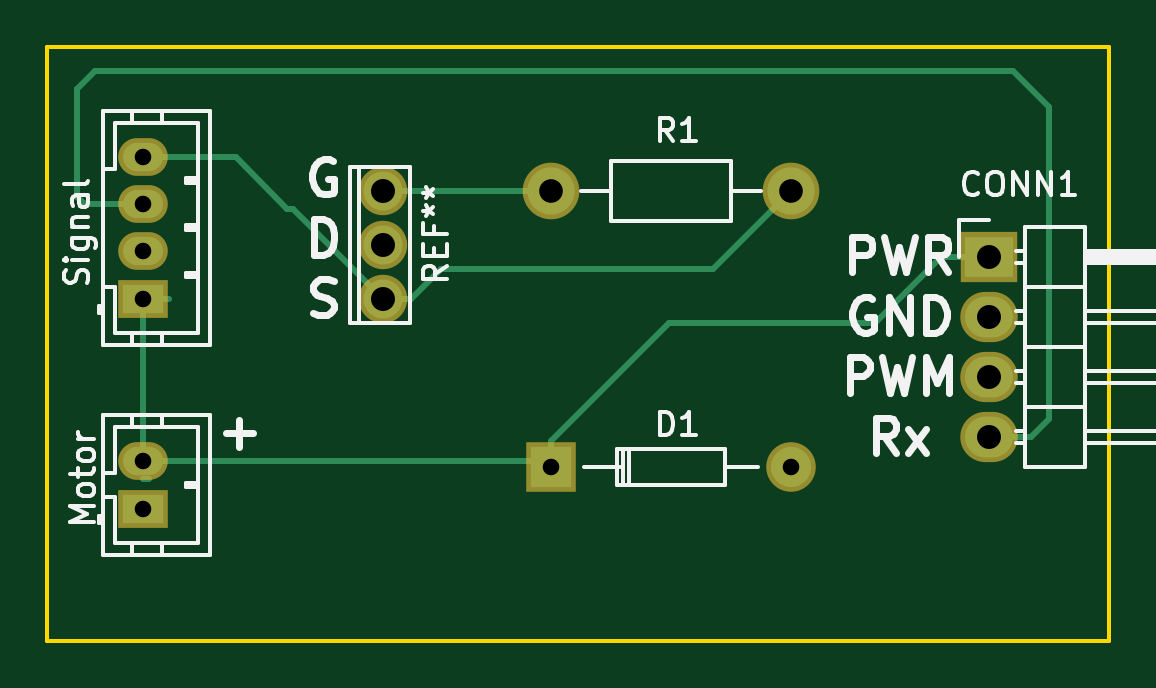
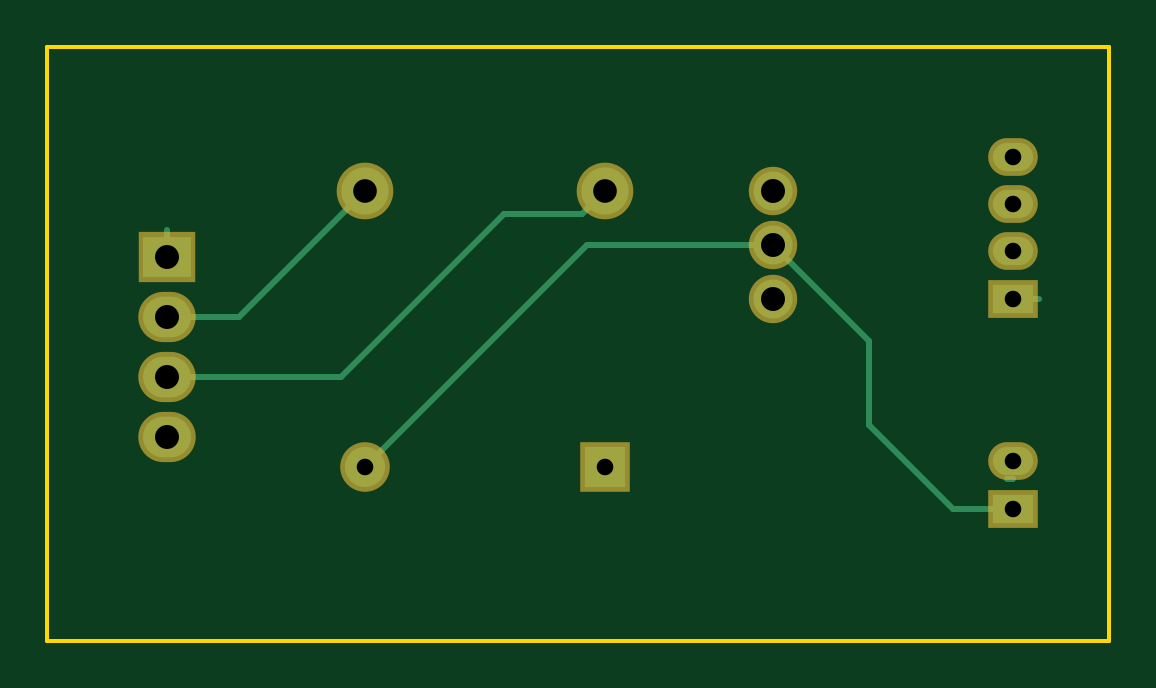
Circuit board: 10 layer files. Board 45.0 x 25.1 mm.
- bottom_copper: XV11Interface-B.Cu.gbr (1796 bytes)
- bottom_mask: XV11Interface-B.Mask.gbr (937 bytes)
- paste: XV11Interface-B.Paste.gbr (271 bytes)
- bottom_silk: XV11Interface-B.SilkS.gbr (272 bytes)
- outline: XV11Interface-Edge.Cuts.gbr (492 bytes)
- top_copper: XV11Interface-F.Cu.gbr (2374 bytes)
- top_mask: XV11Interface-F.Mask.gbr (937 bytes)
- paste: XV11Interface-F.Paste.gbr (271 bytes)
- top_silk: XV11Interface-F.SilkS.gbr (16075 bytes)
- drill: XV11Interface.drl (464 bytes)

=== bottom_copper: XV11Interface-B.Cu.gbr ===
G04 #@! TF.FileFunction,Copper,L2,Bot,Signal*
%FSLAX46Y46*%
G04 Gerber Fmt 4.6, Leading zero omitted, Abs format (unit mm)*
G04 Created by KiCad (PCBNEW 4.0.4-stable) date 01/06/17 20:42:19*
%MOMM*%
%LPD*%
G01*
G04 APERTURE LIST*
%ADD10C,0.100000*%
%ADD11R,1.700000X1.200000*%
%ADD12O,1.700000X1.200000*%
%ADD13R,2.032000X1.727200*%
%ADD14O,2.032000X1.727200*%
%ADD15C,1.699260*%
%ADD16R,1.699260X1.699260*%
%ADD17C,1.998980*%
%ADD18C,1.651000*%
%ADD19C,0.250000*%
G04 APERTURE END LIST*
D10*
D11*
X42164000Y-97282000D03*
D12*
X42164000Y-95282000D03*
X42164000Y-93282000D03*
X42164000Y-91282000D03*
D11*
X42164000Y-106172000D03*
D12*
X42164000Y-104172000D03*
D13*
X77978000Y-95504000D03*
D14*
X77978000Y-98044000D03*
X77978000Y-100584000D03*
X77978000Y-103124000D03*
D15*
X69596000Y-104394000D03*
D16*
X59436000Y-104394000D03*
D17*
X59436000Y-92710000D03*
X69596000Y-92710000D03*
D18*
X52324000Y-94996000D03*
X52324000Y-92710000D03*
X52324000Y-97282000D03*
D19*
X42164000Y-106172000D02*
X44704000Y-106172000D01*
X48260000Y-102616000D02*
X48260000Y-99060000D01*
X44704000Y-106172000D02*
X48260000Y-102616000D01*
X48260000Y-99060000D02*
X52324000Y-94996000D01*
X63737489Y-93709489D02*
X70612000Y-100584000D01*
X70612000Y-100584000D02*
X77978000Y-100584000D01*
X59436000Y-92710000D02*
X60435489Y-93709489D01*
X60435489Y-93709489D02*
X63737489Y-93709489D01*
X52324000Y-94996000D02*
X60198000Y-94996000D01*
X60198000Y-94996000D02*
X69596000Y-104394000D01*
X42418000Y-104902000D02*
X42164000Y-104902000D01*
X77978000Y-98044000D02*
X74930000Y-98044000D01*
X74930000Y-98044000D02*
X69596000Y-92710000D01*
X42164000Y-97282000D02*
X41064000Y-97282000D01*
X77978000Y-95504000D02*
X77978000Y-94390400D01*
X77978000Y-98044000D02*
X76712000Y-98044000D01*
X77470000Y-100584000D02*
X77978000Y-100584000D01*
M02*

=== bottom_mask: XV11Interface-B.Mask.gbr ===
G04 #@! TF.FileFunction,Soldermask,Bot*
%FSLAX46Y46*%
G04 Gerber Fmt 4.6, Leading zero omitted, Abs format (unit mm)*
G04 Created by KiCad (PCBNEW 4.0.4-stable) date 01/06/17 20:42:19*
%MOMM*%
%LPD*%
G01*
G04 APERTURE LIST*
%ADD10C,0.100000*%
%ADD11R,2.100000X1.600000*%
%ADD12O,2.100000X1.600000*%
%ADD13R,2.432000X2.127200*%
%ADD14O,2.432000X2.127200*%
%ADD15C,2.099260*%
%ADD16R,2.099260X2.099260*%
%ADD17C,2.398980*%
%ADD18C,2.051000*%
G04 APERTURE END LIST*
D10*
D11*
X42164000Y-97282000D03*
D12*
X42164000Y-95282000D03*
X42164000Y-93282000D03*
X42164000Y-91282000D03*
D11*
X42164000Y-106172000D03*
D12*
X42164000Y-104172000D03*
D13*
X77978000Y-95504000D03*
D14*
X77978000Y-98044000D03*
X77978000Y-100584000D03*
X77978000Y-103124000D03*
D15*
X69596000Y-104394000D03*
D16*
X59436000Y-104394000D03*
D17*
X59436000Y-92710000D03*
X69596000Y-92710000D03*
D18*
X52324000Y-94996000D03*
X52324000Y-92710000D03*
X52324000Y-97282000D03*
M02*

=== paste: XV11Interface-B.Paste.gbr ===
G04 #@! TF.FileFunction,Paste,Bot*
%FSLAX46Y46*%
G04 Gerber Fmt 4.6, Leading zero omitted, Abs format (unit mm)*
G04 Created by KiCad (PCBNEW 4.0.4-stable) date 01/06/17 20:42:19*
%MOMM*%
%LPD*%
G01*
G04 APERTURE LIST*
%ADD10C,0.100000*%
G04 APERTURE END LIST*
D10*
M02*

=== bottom_silk: XV11Interface-B.SilkS.gbr ===
G04 #@! TF.FileFunction,Legend,Bot*
%FSLAX46Y46*%
G04 Gerber Fmt 4.6, Leading zero omitted, Abs format (unit mm)*
G04 Created by KiCad (PCBNEW 4.0.4-stable) date 01/06/17 20:42:19*
%MOMM*%
%LPD*%
G01*
G04 APERTURE LIST*
%ADD10C,0.100000*%
G04 APERTURE END LIST*
D10*
M02*

=== outline: XV11Interface-Edge.Cuts.gbr ===
G04 #@! TF.FileFunction,Profile,NP*
%FSLAX46Y46*%
G04 Gerber Fmt 4.6, Leading zero omitted, Abs format (unit mm)*
G04 Created by KiCad (PCBNEW 4.0.4-stable) date 01/06/17 20:42:19*
%MOMM*%
%LPD*%
G01*
G04 APERTURE LIST*
%ADD10C,0.100000*%
%ADD11C,0.150000*%
G04 APERTURE END LIST*
D10*
D11*
X38100000Y-111760000D02*
X83058000Y-111760000D01*
X83058000Y-86614000D02*
X83058000Y-111760000D01*
X38100000Y-86614000D02*
X38100000Y-111760000D01*
X83058000Y-86614000D02*
X38100000Y-86614000D01*
M02*

=== top_copper: XV11Interface-F.Cu.gbr ===
G04 #@! TF.FileFunction,Copper,L1,Top,Signal*
%FSLAX46Y46*%
G04 Gerber Fmt 4.6, Leading zero omitted, Abs format (unit mm)*
G04 Created by KiCad (PCBNEW 4.0.4-stable) date 01/06/17 20:42:19*
%MOMM*%
%LPD*%
G01*
G04 APERTURE LIST*
%ADD10C,0.100000*%
%ADD11R,1.700000X1.200000*%
%ADD12O,1.700000X1.200000*%
%ADD13R,2.032000X1.727200*%
%ADD14O,2.032000X1.727200*%
%ADD15C,1.699260*%
%ADD16R,1.699260X1.699260*%
%ADD17C,1.998980*%
%ADD18C,1.651000*%
%ADD19C,0.250000*%
G04 APERTURE END LIST*
D10*
D11*
X42164000Y-97282000D03*
D12*
X42164000Y-95282000D03*
X42164000Y-93282000D03*
X42164000Y-91282000D03*
D11*
X42164000Y-106172000D03*
D12*
X42164000Y-104172000D03*
D13*
X77978000Y-95504000D03*
D14*
X77978000Y-98044000D03*
X77978000Y-100584000D03*
X77978000Y-103124000D03*
D15*
X69596000Y-104394000D03*
D16*
X59436000Y-104394000D03*
D17*
X59436000Y-92710000D03*
X69596000Y-92710000D03*
D18*
X52324000Y-94996000D03*
X52324000Y-92710000D03*
X52324000Y-97282000D03*
D19*
X42164000Y-104172000D02*
X59214000Y-104172000D01*
X59214000Y-104172000D02*
X59436000Y-104394000D01*
X42164000Y-97282000D02*
X42164000Y-98132000D01*
X42164000Y-98132000D02*
X42164000Y-104172000D01*
X73152000Y-98298000D02*
X75946000Y-95504000D01*
X75946000Y-95504000D02*
X77978000Y-95504000D01*
X64432370Y-98298000D02*
X73152000Y-98298000D01*
X59436000Y-103294370D02*
X64432370Y-98298000D01*
X48260000Y-93472000D02*
X48514000Y-93472000D01*
X48514000Y-93472000D02*
X52324000Y-97282000D01*
X46070000Y-91282000D02*
X48260000Y-93472000D01*
X42164000Y-91282000D02*
X46070000Y-91282000D01*
X54761433Y-96012000D02*
X66294000Y-96012000D01*
X66294000Y-96012000D02*
X69596000Y-92710000D01*
X52324000Y-97282000D02*
X53491433Y-97282000D01*
X53491433Y-97282000D02*
X54761433Y-96012000D01*
X52324000Y-92710000D02*
X59436000Y-92710000D01*
X42164000Y-97282000D02*
X43264000Y-97282000D01*
X80518000Y-102362000D02*
X79756000Y-103124000D01*
X79756000Y-103124000D02*
X77978000Y-103124000D01*
X80518000Y-89154000D02*
X80518000Y-102362000D01*
X78994000Y-87630000D02*
X80518000Y-89154000D01*
X40132000Y-87630000D02*
X78994000Y-87630000D01*
X39370000Y-88392000D02*
X40132000Y-87630000D01*
X39370000Y-92964000D02*
X39370000Y-88392000D01*
X39688000Y-93282000D02*
X39370000Y-92964000D01*
X42164000Y-93282000D02*
X39688000Y-93282000D01*
X42164000Y-104902000D02*
X42414000Y-104902000D01*
X59436000Y-103294370D02*
X59436000Y-104394000D01*
M02*

=== top_mask: XV11Interface-F.Mask.gbr ===
G04 #@! TF.FileFunction,Soldermask,Top*
%FSLAX46Y46*%
G04 Gerber Fmt 4.6, Leading zero omitted, Abs format (unit mm)*
G04 Created by KiCad (PCBNEW 4.0.4-stable) date 01/06/17 20:42:19*
%MOMM*%
%LPD*%
G01*
G04 APERTURE LIST*
%ADD10C,0.100000*%
%ADD11R,2.100000X1.600000*%
%ADD12O,2.100000X1.600000*%
%ADD13R,2.432000X2.127200*%
%ADD14O,2.432000X2.127200*%
%ADD15C,2.099260*%
%ADD16R,2.099260X2.099260*%
%ADD17C,2.398980*%
%ADD18C,2.051000*%
G04 APERTURE END LIST*
D10*
D11*
X42164000Y-97282000D03*
D12*
X42164000Y-95282000D03*
X42164000Y-93282000D03*
X42164000Y-91282000D03*
D11*
X42164000Y-106172000D03*
D12*
X42164000Y-104172000D03*
D13*
X77978000Y-95504000D03*
D14*
X77978000Y-98044000D03*
X77978000Y-100584000D03*
X77978000Y-103124000D03*
D15*
X69596000Y-104394000D03*
D16*
X59436000Y-104394000D03*
D17*
X59436000Y-92710000D03*
X69596000Y-92710000D03*
D18*
X52324000Y-94996000D03*
X52324000Y-92710000D03*
X52324000Y-97282000D03*
M02*

=== paste: XV11Interface-F.Paste.gbr ===
G04 #@! TF.FileFunction,Paste,Top*
%FSLAX46Y46*%
G04 Gerber Fmt 4.6, Leading zero omitted, Abs format (unit mm)*
G04 Created by KiCad (PCBNEW 4.0.4-stable) date 01/06/17 20:42:19*
%MOMM*%
%LPD*%
G01*
G04 APERTURE LIST*
%ADD10C,0.100000*%
G04 APERTURE END LIST*
D10*
M02*

=== top_silk: XV11Interface-F.SilkS.gbr (16075 bytes, source omitted) ===
=== drill: XV11Interface.drl ===
M48
;DRILL file {KiCad 4.0.4-stable} date 01/06/17 20:42:23
;FORMAT={-:-/ absolute / metric / decimal}
FMAT,2
METRIC,TZ
T1C0.700
T2C0.701
T3C1.001
T4C1.016
%
G90
G05
M71
T1
X42.164Y-91.282
X42.164Y-93.282
X42.164Y-95.282
X42.164Y-97.282
X42.164Y-104.172
X42.164Y-106.172
T2
X59.436Y-104.394
X69.596Y-104.394
T3
X59.436Y-92.71
X69.596Y-92.71
T4
X52.324Y-92.71
X52.324Y-94.996
X52.324Y-97.282
X77.978Y-95.504
X77.978Y-98.044
X77.978Y-100.584
X77.978Y-103.124
T0
M30

